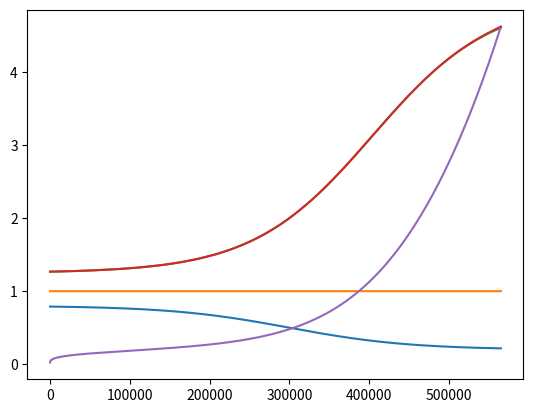

This chart was generated by the following Python code: (Note: this script raises an exception after producing the figure.)
import matplotlib.pyplot as plot
import cmath
import random
import time



def sigmoid(l, d, a, b, x):
    """
    CRR Curve Function
    :param l:
    :param d:
    :param a:
    :param b:
    :param x:
    :return: CRR
    """
    return 1/(1+cmath.exp((x-l)/d))*a+b



def sigmoid_integral(l, d, a, b, x):
    """
    DPT Balance Function (Not Used)
    :param l:
    :param d:
    :param a:
    :param b:
    :param x:
    :return: balance in DPT contract
    """
    return -a*d*cmath.log((1+cmath.exp((l-x)/d))/(1+cmath.exp(l/d)))+b*x


class ERC20(object):
    def __init__(self):
        self.F = 0.35    # Minting Fee
        self.U = 1 - self.F    # User Deserve

        # Parameters to resize and move the CRR curve
        self.a = 0.6
        self.b = 0.2
        self.l = 300000
        self.d = self.l/4

        self.DPTB = 0     # Balance of DPT(Deposit Token)
        self.DPTS = 0     # Total Supply of DPT
        self.DPTSI = 0    # Supply reserved in DPT Contract
        self.DPT_CRR = 0    # CRR(Cash Reserve Ratio) of DPT
        self.DPTIP = 1    # Initial Price of DPT
        self.DPTP = self.DPTIP    # Contemporary Price of DPT
        self.DPTF = 0    # DPT Issued to Founders

        self.CDTB = 0    # Balance of CDT(Credit Token)
        self.CDTS = 0    # Total Supply of CDT
        self.CDTSI = 0    # Destroyed CDT
        self.CDTPR = 2    # CDT Initial Price Ratio to DPT
        self.CDTIP = self.DPTIP * self.CDTPR   # Inital Price of CDT (2 times of DPT)
        self.CDTL=self.DPTIP    # Loan Ratio of CDT 1:1000 ETH/CDT
        self.CDTF = 0    # CDT Issued to Founders
        self.CDT_CRR = 3    # CRR of CDT
        self.CDTP = self.CDTIP*self.CDTPR/self.CDT_CRR    # Cash Price of DPT
        self.CDT_CASHFEE = 0.1   # Fee ration of cash
        self.CDT_RESERVE = 0.1   # the interest reserved in CDT contract, remaining part are to DPT contract

        self.start = False    # Switch to Activate  Deposit
        self.is_dpt_active = False    # DPT Activation Status
        self.is_cdt_active = False    # CDT Activation Status
        self.log = 0      # Log Level
        self.log_dpt = 1    # Log Level 1: Only Log for DPT Contract
        self.log_cdt = 2    # Log Level 2: Only Log for CDT Contract
        self.log_dpt_cdt = 3   # Log Level 3: Log for both DPT and CDT Contract
        self.active_amount = self.l + self.d    # Activation Threshold of DPT Contract
        self.max_deposit = self.l / 1000    # Maximum Deposit Amount in Ether, to Avoid Big Changes on CRR
        self.max_withdraw = self.max_deposit / (self.DPTIP / self.b)    # Maximum Withdraw Amount in DPT, to Avoid Big Changes on CRR

        # plot
        self.size = 100000    # Assumed Issuers Size
        self.x = [0 for i in range(self.size)]    # Log the DPTS after each Issue
        self.ip = [self.DPTIP for i in range(self.size)]    # Log Issue Price for each Issuer
        self.p = [self.DPTP for i in range(self.size)]      # Log Circulation Price after Issuing for each Issuer
        self.ratio = [1 for i in range(self.size)]          # Log Profit Ratio for Each Issuer just after Issuing
        self.crr = [ 0 for i in range(self.size) ]          # Log CRR Curve in the Process
        self.dpt = [ 0 for i in range(self.size) ]          # Log the amount of DPT Issued to Issuers
        self.dptb = [ 0 for i in range(self.size) ]          # Log the reserve ETH balance of DPT
        self.dpts = [ 0 for i in range(self.size) ]          # Log the supply of DPT
        self.cdt = [ 0 for i in range(self.size) ]          # Log the amount fo CDT Issued to Issuers
        self.e = [ 0 for i in range(self.size) ]            # Log the amount of ether for each Issuer
        self.issuer = 0      # Issuer Index
        self.log_plot = True      # Switch to Log Plot Data


    def issue(self, ether):
        """
        The Function Control the Logic of Issuing of DPT and CDT.
        To calculate how much to be issued to user and founder according to current issue price.
        :param ether: amount of ether to issue
        :return: udpt, ucdt, fdpt, fcdt
        """
        # The necessary condition of issuing: there is no remaining DPT in DPT contract.
        if self.DPTSI != 0:
            return
        self.DPT_CRR = sigmoid(self.l, self.d, self.a, self.b, self.DPTS - self.DPTSI)   # Calculate Current CRR
        # CRR before Issuing
        crrpre = self.DPT_CRR
        # Add ether to balance of DPT contract according to CRR
        self.DPTB += self.DPT_CRR * ether
        # Add ether to balance of CDT contract according to 1-CRR
        self.CDTB += (1 - self.DPT_CRR) * ether
        # Calculate the issue price of DPT: DPTIP/CRR
        issue_price = self.DPTIP / self.DPT_CRR
        # Calculate amount of DPT to be issued: ether/issue_price
        dpt = ether / issue_price
        # Calculate the amount of CDT to be issued: (1-CRR)*ether/CDTIP
        cdt = (1 - self.DPT_CRR) * ether / self.CDTIP
        # Add new issued DPT to DPT supply
        self.DPTS += dpt
        # Add new issued CDT to CDT supply
        self.CDTS += cdt
        # Recalculate DPT and CDTP Price After Issue
        self.DPT_CRR = sigmoid(self.l, self.d, self.a, self.b, self.DPTS - self.DPTSI)
        self.DPTP = self.DPTB / ((self.DPTS - self.DPTSI) * self.DPT_CRR)
        self.CDTP = self.CDTB/(self.CDTS*self.CDT_CRR)
        # Split the new issued tokens to User and Founder
        fdpt = dpt * self.F
        fcdt = cdt * self.F
        udpt = dpt * self.U
        ucdt = cdt * self.U
        # Add those token to Founders to Founders Account
        self.DPTF += fdpt
        self.CDTF += fcdt
        # Compare the price bewteen before and after issuing
        if issue_price.real >= self.DPTP.real:
            compare = '>='
        else:
            compare = '<'
        # Price Log according to Log level
        if self.log == self.log_dpt or self.log == self.log_dpt_cdt:
            print('issue: ', ether.real, 'ETH', '=>', udpt.real, 'DPT', '@', issue_price.real / self.U, 'ETH/DPT', '+', ucdt.real, 'CDT',
              '@', self.CDTIP.real / self.U, 'ETH/CDT', 'value', (udpt * self.DPTP + ucdt * self.CDTIP).real, 'ETH', '; P:', self.DPTP.real, 'ETH/DPT', '; ', compare)
        # Log plot data according to switch
        if self.log_plot:
            self.ip[self.issuer] = issue_price.real
            self.p[self.issuer] = self.DPTP.real
            self.ratio[self.issuer] = (udpt * self.DPTP + ucdt * self.CDTIP).real/ ether.real
            self.x[self.issuer] = self.DPTS - dpt/2
            self.crr[self.issuer] = (self.DPT_CRR + crrpre )/2
            self.dpt[self.issuer] = udpt
            self.dptb[self.issuer] = self.DPTB
            self.dpts[self.issuer] = self.DPTS
            self.cdt[self.issuer] = ucdt
            self.e[self.issuer] = ether
            self.issuer += 1
        # Activate the DPT contract if the amount of DPT supply is up the threshold.
        if self.DPTS.real > self.active_amount:
            self.is_dpt_active = True

        return udpt.real, ucdt.real, fdpt.real, fcdt.real

    def withdraw(self, dpt):
        """
        Only used after DPT contract is being activated.
        Only support the withdraw less than maximum withdraw amount.
        Only support if the supposed ether is less than remaining ether in the DPT contract.
        Calculate the minimum ether should be returned to user.
        :param dpt: amount of DPT to withdraw
        :return: actual_ether
        """
        # Only support the withdraw less than maximum withdraw amount.
        if (not self.is_dpt_active) or dpt > self.max_withdraw:
            return
        self.DPT_CRR = sigmoid(self.l, self.d, self.a, self.b, self.DPTS - self.DPTSI)
        self.DPTP = self.DPTB / ((self.DPTS - self.DPTSI) * self.DPT_CRR)
        # Calculate the maximum ether should be returned to user
        max_ether = dpt * self.DPTP
        # Calculate the minimum balance of DPT contract after withdraw
        min_balance = self.DPTB - max_ether
        # Only support if the maximum ether is less than remaining ether in the DPT contract.
        if min_balance.real <= 0:
            return
        # Calculate the maximum CRR after withdraw
        max_crr = sigmoid(self.l, self.d, self.a, self.b, self.DPTS - self.DPTSI - dpt)
        # Calculate the minimum CRR after withdraw
        min_price = (self.DPTB - dpt * self.DPTP) / ((self.DPTS - self.DPTSI) * max_crr)
        # the actual withdraw price of DPT is equal to the minimum possible price after withdraw, ether=DPT*P
        actual_ether = dpt * min_price
        actual_token = dpt
        self.DPTSI += actual_token
        self.DPTB -= actual_ether
        # recalculate the DPT price
        self.DPT_CRR = sigmoid(self.l, self.d, self.a, self.b, self.DPTS - self.DPTSI)
        self.DPTP = self.DPTB / ((self.DPTS - self.DPTSI) * self.DPT_CRR)
        # compare the price between withdraw price and after withdrawing price. the first should always less than
        # the second to keep contract not losing balance.
        if min_price.real >= self.DPTP.real:
            compare = '>='
        else:
            compare = '<'
        # Log...
        if self.log == self.log_dpt or self.log == self.log_dpt_cdt:
            print('withdraw: ', dpt.real, 'DPT', '=>', actual_ether.real, 'ETH', '@', min_price.real, 'ETH/DPT',
              '; P: ', self.DPTP.real, 'ETH/DPT', '; ', compare, '; assert(<=)')
        assert min_price.real <= self.DPTP.real
        return actual_ether.real

    def deposit(self, ether):
        """
        Only used after deposit function of DPT contract is being started.
        Only support allowed amount of deposit, less than maximum deposit amount.
        :param ether: amount of ether to deposit
        :return: udpt, ucdt, fdpt, fcdt
        """
        # Refuse deposit before start
        if not self.start:
            return
        # Refuse amount larger than maximum deposit amount
        if ether > self.max_deposit:
            return
        # Direct to issue for there is no remaining DPT in contract
        if self.DPTSI == 0:
            return self.issue(ether)
        # Calculate current CRR and price of DPT
        self.DPT_CRR = sigmoid(self.l, self.d, self.a, self.b, self.DPTS - self.DPTSI)
        self.DPTP = self.DPTB / ((self.DPTS - self.DPTSI) * self.DPT_CRR)
        # Calculate the maximum DPT should be gave to user
        max_token = ether/self.DPTP
        # Calculate the maximum balance of DPT contract
        max_balance = self.DPTB + ether
        # Calculate the minimum CRR of DPT
        min_crr = sigmoid(self.l, self.d, self.a, self.b, self.DPTS - self.DPTSI + max_token)
        # Calculate the maximum price of DPT
        max_price = max_balance/((self.DPTS - self.DPTSI) * min_crr)
        # Actual price is equal to maximum price of DPT, for exchanging as less DPT to user as possible.
        actual_token = ether/max_price
        actual_ether = ether
        actual_price = max_price
        # There could be less DPT remained in the DPT contract than supposed DPT, so contract need to issue new DPT
        # the first situation is there is enough DPT
        if self.DPTSI.real >= actual_token.real:
            self.DPTSI -= actual_token
            self.DPTB += actual_ether
            self.DPT_CRR = sigmoid(self.l, self.d, self.a, self.b, self.DPTS - self.DPTSI)
            self.DPTP = self.DPTB / ((self.DPTS - self.DPTSI) * self.DPT_CRR)
            if actual_price.real >= self.DPTP.real:
                compare = '>='
            else:
                compare = '<'
            if self.log == self.log_dpt or self.log == self.log_dpt_cdt:
                print('deposit from contract: ', ether.real, 'ETH', '=>', actual_token.real, 'DPT', '@', actual_price.real,
                  'ETH/DPT', '; P:', self.DPTP.real, 'ETH/DPT', '; ', compare, '; assert(>=)')
            assert actual_price.real >= self.DPTP.real
            return actual_token.real, 0, 0, 0
        # the second situation is there is insufficient DPT in the contract
        else:
            # the maximum supposed token transfer from contract to user is determined by the remaining DPT in the contract.
            # the issue price of token is
            max_token = self.DPTSI
            # the balance after the deposit
            max_balance = self.DPTB + ether
            # the minimum CRR after the deposit
            min_crr = sigmoid(self.l, self.d, self.a, self.b, self.DPTS - self.DPTSI + actual_token)
            # the maximum price after the deposit
            max_price = max_balance / ((self.DPTS - self.DPTSI) * min_crr)
            # actual token is determined by maximum token remain in DPT contract
            actual_token = max_token
            # actual ether is: actual_token*max_price
            actual_ether = actual_token*max_price
            # the remaining ether is to issue new DPT and CDT
            remain_ether = ether-actual_ether
            dpt_si = self.DPTSI
            self.DPTSI -= self.DPTSI
            self.DPTB += actual_ether
            self.DPT_CRR = sigmoid(self.l, self.d, self.a, self.b, self.DPTS - self.DPTSI)
            udpt, ucdt, fdpt, fcdt = self.issue(remain_ether)
            # calculate average price of the deposit and issue
            actual_price=ether/(udpt+dpt_si)
            # compare the price of DPT between before and after deposit, the assertion is not determined
            if actual_price.real>=self.DPTP.real:
                compare = '>='
            else:
                compare = '<'
            # Log DPT deposit and issue according to log switch
            if self.log == self.log_dpt or self.log == self.log_dpt_cdt:
                print('deposit & issue: ', ether.real, 'ETH', '=>', (udpt+dpt_si).real,
                  'DPT', '@', actual_price.real, 'ETH/DPT', '+', ucdt.real, 'CDT', '@', self.CDTIP.real / self.U, 'ETH/CDT', 'value',
                  ((udpt+dpt_si) * self.DPTP + ucdt * self.CDTIP).real, 'ETH', '; P: ', self.DPTP.real, 'ETH/DPT', '; ', compare)
            return (udpt+dpt_si).real, ucdt.real, fdpt.real, fcdt.real

    def start_deposit(self):
        """
        start deposit to DPT contract
        :return:
        """
        self.start = True

    def activate_dpt(self):
        """
        activate DPT contract
        :return:
        """
        self.is_dpt_active = True


    def activate_cdt(self):
        """
        activate CDT contract: 2 weeks after activation of DPT contract
        :return:
        """
        self.is_cdt_active = True


    def get_max_deposit(self):
        """
         get maximum deposit in ether
        :return:
        """
        return self.max_deposit


    def get_max_withdraw(self):
        """
        get maximum withdraw in ether
        :return:
        """
        return self.max_withdraw * self.DPTP


    def cash(self, cdt):
        """
        used only after the activation of CDT contract
        get cash by destroying CDT using CDT contract
        :param cdt: amount of CDT to cash
        :return: ether
        """
        #  used only after the activation of CDT contract
        if not self.is_cdt_active:
            return
        # Approximate calculation for it is always less than actual amount
        self.CDTP = self.CDTB / (self.CDTS * self.CDT_CRR)
        actual_price = self.CDTP
        ether = cdt * actual_price
        # 0.1 cash fee remains in CDT contract
        cash_fee = ether * self.CDT_CASHFEE
        actual_ether = ether - cash_fee
        self.CDTB -= actual_ether
        self.CDTS -= cdt
        self.CDTSI += cdt
        # recalculate the cash price
        self.CDTP = self.CDTB / (self.CDTS * self.CDT_CRR)
        # log CDT contract according to switch
        if self.log == self.log_cdt or self.log == self.log_dpt_cdt:
            print('cash: ', cdt, 'CDT', '=>', ether, 'ETH', '@', actual_price, 'ETH/CDT', 'with', cash_fee, 'ETH as fee')
        return ether


    def loan(self, cdt, interest):
        """
        used only after the activation of CDT contract
        loan by converting CDT to SCT using CDT contract
        :param cdt: amount of CDT used to loan
        :param interest: interest rate
        :return: amount, prize, sct
        """
        # used only after the activation of CDT contract
        if not self.is_cdt_active:
            return
        # loaned ether
        ether = cdt * self.CDTL
        # calculate the interest
        earn = ether * interest
        # split the interest to CDT and DPT contract according to reserve rate of CDT contract
        self.CDTB += earn*self.CDT_RESERVE
        self.DPTB += earn*(1-self.CDT_RESERVE)
        # calculate the new issue CDT to prize loaned user using the interest
        prize = earn*self.CDT_RESERVE/2.0/self.CDTIP
        self.CDTS += prize
        # converting cdt to sct
        sct = cdt
        # calculate the amount of ether loaned to user deducted interest
        amount = ether - earn
        # update CDT balance
        self.CDTB -= amount
        # calculate CDT to Ether ratio
        ratio = amount/cdt
        self.CDTP = self.CDTB / (self.CDTS * self.CDT_CRR)
        # log CDT contract according to switch
        if self.log == self.log_cdt or self.log == self.log_dpt_cdt:
            print('loan: ', cdt, 'CDT', '=>', amount, 'ETH', '@', ratio, 'ETH/CDT', '+', sct, 'SCT')
        return amount, prize, sct

    def to_discredit(self, sct):
        """
        used only after the activation of CDT contract
        convert SCT to DCT
        :param sct: amount of SCT to be converted
        :return: dct
        """
        # used only after the activation of CDT contract
        if not self.is_cdt_active:
            return
        # convert SCT to DCT minus 0.05 fee
        dct = sct * 0.95
        # calculate the cash price of CDT
        self.CDTP = self.CDTB / (self.CDTS * self.CDT_CRR)
        # log CDT contract according to switch
        if self.log == self.log_cdt or self.log == self.log_dpt_cdt:
            print('discredit:', sct, 'SCT','=>', dct, 'DCT')
        return dct

    def repay(self, sct):
        """
        used only after the activation of CDT contract
        repay the loan, which converts SCT to DCt
        :param sct: amount of SCT need to be repaid
        :return: cdt
        """
        # used only after the activation of CDT contract
        if not self.is_cdt_active:
            return
        # repay rate is the same as loan rate
        ether = sct * self.CDTL
        # update the CDT balance
        self.CDTB += ether
        # convert SCT to CDT
        cdt = sct
        # calculate the cash price of CDT
        self.CDTP = self.CDTB / (self.CDTS * self.CDT_CRR)
        # log CDT contract according to switch
        if self.log == self.log_cdt or self.log == self.log_dpt_cdt:
            print('repay: ', sct, 'SCT', '+', ether, 'ETH', '=>', cdt, 'CDT')
        return cdt

    def to_credit(self, dct):
        """
        used only after the activation of CDT contract
        convert DCT to CDT, those who pay the loan gets the CDT.
        market for DCT
        :param dct:
        :return: cdt
        """
        # used only after the activation of CDT contract
        if not self.is_cdt_active:
            return
        #  repay rate is the same as loan rate
        ether = dct * self.CDTL
        # update the CDT balance
        self.CDTB += ether
        # convert DCT to CDT
        cdt = dct
        # calculate the cash price of CDT
        self.CDTP = self.CDTB / (self.CDTS * self.CDT_CRR)
        # log CDT contract according to switch
        if self.log == self.log_cdt or self.log == self.log_dpt_cdt:
            print('to credit: ', dct, 'DCT', '+', ether, 'ETH', '=>', cdt, 'CDT')
        return cdt


def log_dpt(e):
    """
    print the log information of DPT contract of the erc20 token instance
    :param e: instance of ERC20 Token
    :return:
    """
    print('DPT/CDT B', e.DPTB.real, e.CDTB.real, 'DPTS', e.DPTS.real, 'DPTCRR', e.DPT_CRR.real,
          'DPTP', e.DPTP.real, 'DPTC', (e.DPTS - erc20.DPTSI).real, 'DPTSI',
          e.DPTSI.real)


def log_cdt(e):
    """
    print the log information of CDT contract of the erc20 token instance
    :param e: instance of ERC20 Token
    :return:
    """
    print('DPT/CDT B', e.DPTB.real, e.CDTB.real, 'CDTS', e.CDTS.real, 'CDT CRR', e.CDT_CRR.real,
          'CDTP', e.CDTP.real, 'CDT Burn', e.CDTSI.real)


def plot_dpt(e):
    """
    plot the log date of DPT issue process
    :param e: instance of ERC20 Token
    :return:
    """
    ip = [  e.ip[i] / e.DPTIP for i in range(e.issuer)]
    p = [ e.dptb[i] / (e.dpts[i] * e.crr[i]) for i in range(e.issuer)]
    ratio = [ e.ratio[i] for i in range(e.issuer)]
    value1 = [ (e.dpt[0]*e.p[i]+e.cdt[0]*e.CDTIP)/e.e[0] for i in range(e.issuer)]
    crr = [ e.crr[i] for i in range(e.issuer)]
    x = [e.x[i] for i in range(e.issuer)]
    y1 = [1 for i in range(e.issuer)]
    # plot deposit log
    p1 = plot.plot(x, crr)
    # p2 = plot.plot(x, ratio)
    p3 = plot.plot(x, y1)
    p4 = plot.plot(x, ip)
    p5 = plot.plot(x, p)
    # p6 = plot.plot(x, value1)
    # plot.show(p1)
    # plot.show(p2)
    # plot.show(p3)
    # plot.show(p4)
    # plot.show(p5)
    # plot.show(p6)


def test_constant_deposit_withdraw(e, a):
    """
    test continuous and constant vicious deposit and withdraw
    :param e: instance of ERC20 Token
    :param a: random action seed
    :return:
    """
    amount = e.max_deposit/2
    udpt, ucdt, fdpt, fcdt = e.deposit(amount)
    ether = e.withdraw(udpt)
    log_dpt(e)
    assert ether < amount
    assert ether > amount*0.99


def test_constant_issue(e, a):
    """
    test continuous and constant deposit
    :param e: instance of ERC20 Token
    :param a: random action seed
    :return:
    """
    amount = e.max_deposit / 2
    udpt, ucdt, fdpt, fcdt = e.deposit(amount)
    log_dpt(e)


def random_deposit(e, a):
    """
    simulate random deposit action according to random seeds
    :param e: instance of ERC20 Token
    :param a: random action seed
    :return:
    """
    amount = random.randint(1, int(e.max_deposit) * a+1)
    e.deposit(amount)


def random_withdraw(e, a):
    """
    simulate random withdraw action according to random seed
    :param e: instance of ERC20 Token
    :param a: random action seed
    :return:
    """
    amount = random.randint(1, int(e.max_withdraw) * a+1)
    e.withdraw(amount)


def random_dpt(e, a, ratio):
    """
    simulate random DPT actions according to random seeds and ratio of maximum supported amount
    :param e: instance of ERC20 Token
    :param a: random action seed
    :param ratio: ratio of maximum amount of deposit and withdraw
    :return:
    """
    if e.DPTP.real < 0.01:
        amount = random.randint(1, int(e.max_deposit * ratio)+1)
        e.deposit(amount)
    elif a < 0.5 or e.DPTS.real < 4*e.DPTSI.real:
        amount = random.randint(1, int(e.max_deposit * ratio)+1)
        e.deposit(amount)
    elif a > 0.5 or e.DPTS.real > 6*e.DPTSI.real:
        if not e.is_dpt_active:
            return
        amount = random.randint(1, int(e.max_withdraw * ratio)+1)
        e.withdraw(amount)
    if e.DPTP.real > 100 * e.DPTIP:
        exit(0)


def random_cdt(e, a, loan, interest):
    """
    random CDT loan according to random seeds and interest
    :param e: instance of ERC20 Token
    :param a: random action seed
    :param loan: amount of loan
    :param interest: interest rate of loan
    :return:
    """
    do_loan = random.random()
    do_repay = random.random()
    do_to_credit = random.random()
    # cash 0.01 and cash price is over 1/100 Eth/CDT
    # loan 0.99
    #   >repay 0.9 or the cost of being discredit is over 150/100 Eth/CDT
    #   >to discredit 0.1
    #       >to credit 0.9
    #       >destroyed 0.1

    # it is impossible there is minus CDT supply, so exit
    if e.CDTS.real < do_loan:
        exit(0)
    #
    if e.CDTP.real*1000 > 1.1 and a > 0.99 :
        e.cash(loan)
    else:
        ether, prize, sct = e.loan(loan, interest)
        if do_repay > 0.1 or e.CDTP.real * 100 > 2.5:
            e.repay(sct)
        else:
            dct = e.to_discredit(sct)
            if do_to_credit > 0.1:
                e.to_credit(dct)
            else:
                e.CDTS -= dct
                e.CDTSI += dct
    pass
    # exit when CDT supply is low.
    if e.CDTS.real < 1000:
        exit(0)

# create DAB contract
erc20 = ERC20()
# start deposit
erc20.start_deposit()
# random DPT action after activation of DPT contract, simulate 2 weeks afer activation of DPT contract
run = 500000
# steps of random CDT action after activation of CDT contract
run_test = 15000
# set log switch
erc20.log = 0


def test_cdt(e, a):
    """
    test cdt and the interest of DPT
    :param e: instance of ERC20 Token
    :param a: random action seed
    :return:
    """
    # The loan is concurrent with deposit and withdraw, but loan has a concrete period.
    # assum very 50 DPT action per CDT action period
    run_between = 50
    # interest rate
    interest = 0.08
    # random loan amount
    loan = random.randint(1, int(e.CDTS.real/1000)+1)
    for i in range(run_between):
        random_dpt(e, random.random(), 1/3)
    # random CDT action
    random_cdt(e, a, loan, interest)
    # log CDT and DPT instance
    log_cdt(e)
    log_dpt(e)
    # time.sleep(1)


for i in range(0, 3000000):
    if erc20.is_dpt_active is True and run < 0:
        # activate CDT if not being activated
        if not erc20.is_cdt_active:
            erc20.activate_cdt()


        n = 0
        p = [0 for i in range(1000000)]
        s = [0 for i in range(1000000)]
        while erc20.DPTB.real > 1:
            a = random.random()
            # amount = random.randint(1, int(erc20.max_withdraw * a) + 1)
            amount = 1
            erc20.withdraw(amount)
            p[n] = erc20.DPTP
            s[n] = erc20.DPTS - erc20.DPTSI
            n += 1
        p = [p[i] for i in range(n)]
        s = [s[i] for i in range(n)]
        plot_dpt(erc20)
        a = plot.plot(s, p)
        plot.show(a)
        break
    else:
        # random initial issue process and 2 weeks after activation of DPT contract
        random_dpt(erc20, random.random(), 1 / 3)
        # log_dpt(erc20)
        # log_cdt(erc20)
        run -= 1

